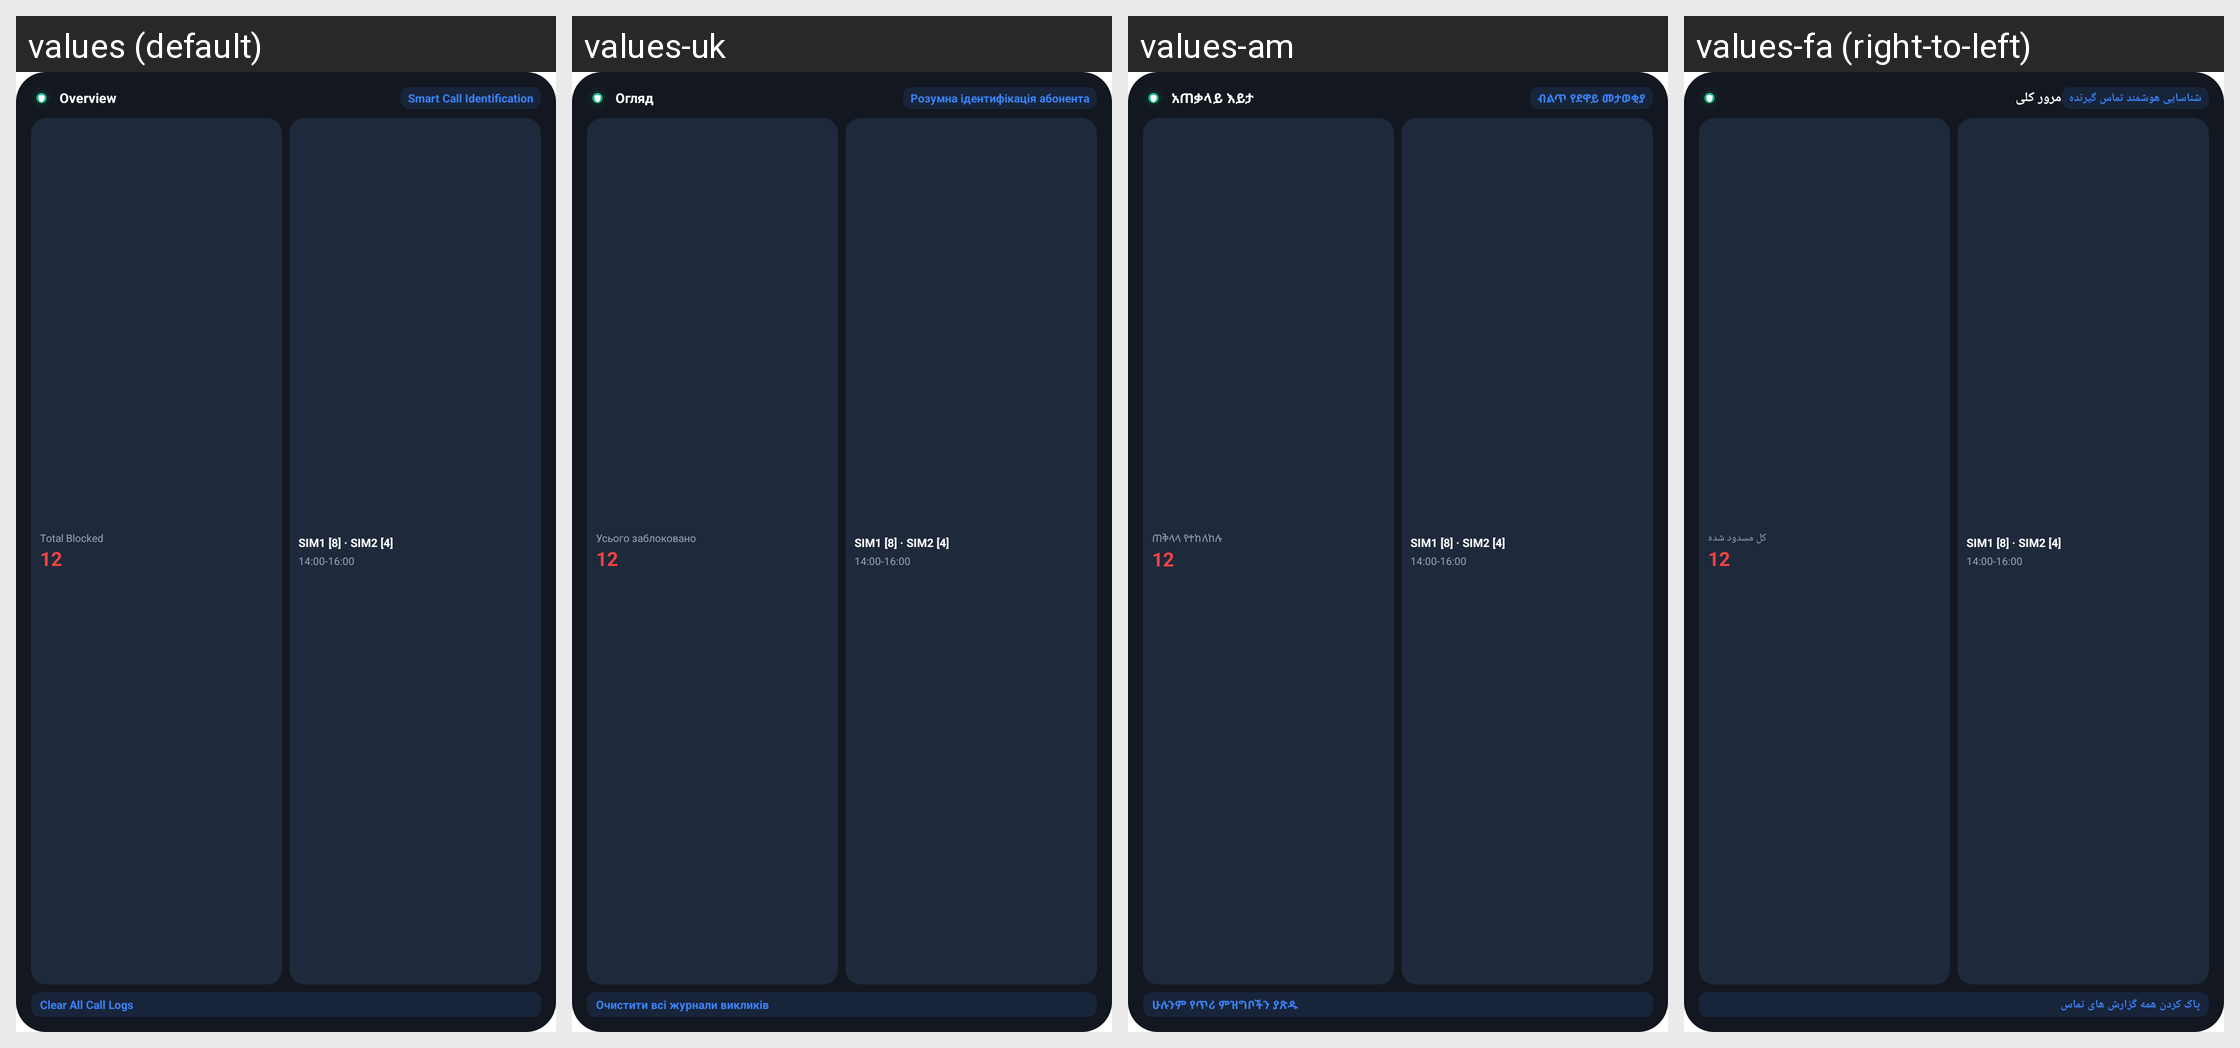

This grid shows one Android layout under several languages. Give, for every string resource on the screen, its name, the default text and each shown locale's text.
Android screen res/layout/widget_preview_dashboard_overview.xml rendered under 4 locales, left to right: values (default), values-uk, values-am, values-fa (right-to-left). Device: Nexus 5 (rendered at 1080×1920; each locale shown at half size, 540×960, under a caption strip naming it); theme Theme.MaterialComponents.DayNight.NoActionBar.
Other locales in the repository, not shown: values-af, values-ar, values-bn, values-cs, values-da, values-de, values-el, values-en, values-es, values-et, values-fi, values-fil, values-fr, values-ha, values-he, values-hi, values-id, values-it, values-ja, values-ko, values-ms, values-my, values-nl, values-no, values-pl, values-pt, values-ro, values-ru, values-sk, values-sv, values-sw, values-th, values-tr, values-ur, values-uz, values-vi, values-xh, values-zh, values-zh-rCN, values-zh-rHK, values-zh-rMO, values-zh-rTW, values-zu.
Strings drawn on this screen, with the default value and each locale's value (text and hints the layout hard-codes, and strings that could not be matched under every locale, appear in the picture but are not listed):

overview
  values: Overview
  values-uk: Огляд
  values-am: አጠቃላይ እይታ
  values-fa: مرور کلی

smart_caller_id
  values: Smart Call Identification
  values-uk: Розумна ідентифікація абонента
  values-am: ብልጥ የደዋይ መታወቂያ
  values-fa: شناسایی هوشمند تماس گیرنده

total_blocked
  values: Total Blocked
  values-uk: Усього заблоковано
  values-am: ጠቅላላ የተከለከሉ
  values-fa: کل مسدود شده

clear_all_call_logs
  values: Clear All Call Logs
  values-uk: Очистити всі журнали викликів
  values-am: ሁሉንም የጥሪ ምዝግቦችን ያጽዱ
  values-fa: پاک کردن همه گزارش های تماس
